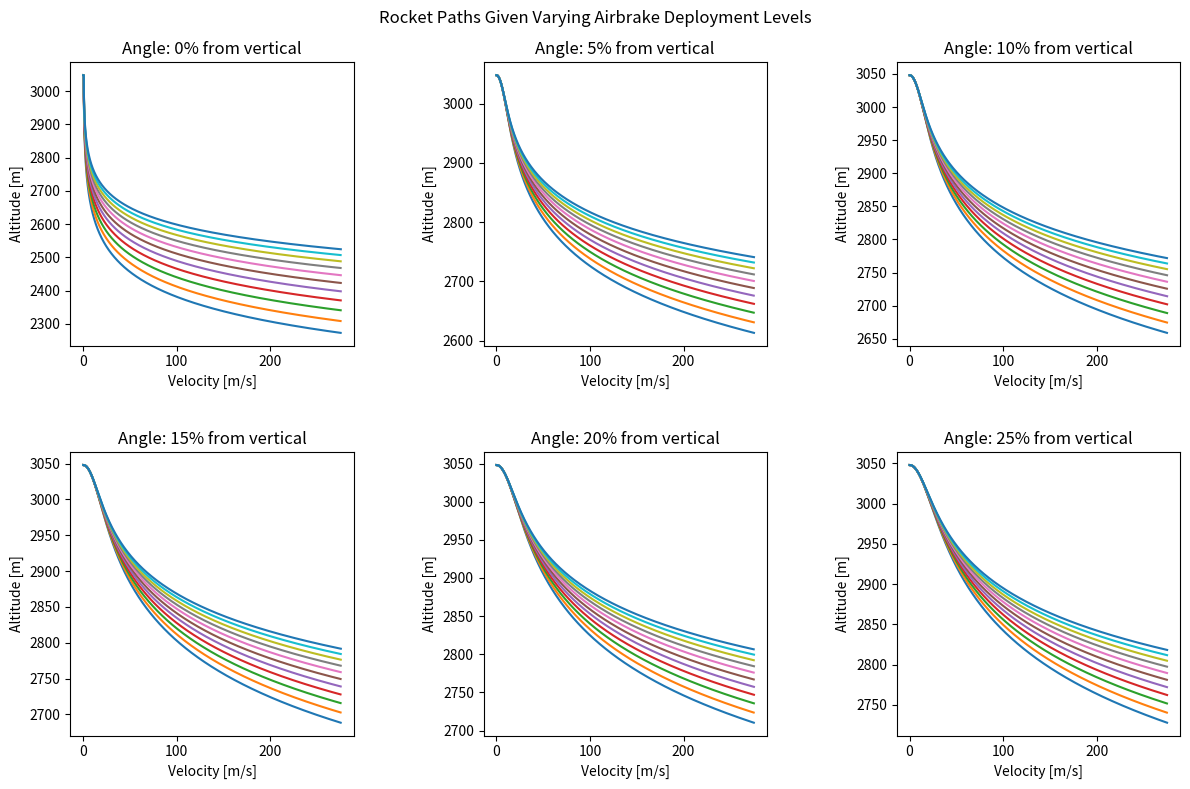

This figure's Python source:
#Backwards Simulation
#from pyatmos import expo
import matplotlib.pyplot as plt
import numpy as np
import math as Math

#2-Dimensional Physics
targetAltitude = 3048 #Target altitude in m
step = .1
maxSpeed = 275 #Deployment limiter of airbrakes based on rocket speed
angle = 90 #Launch angle in degrees from x-axis
R = 287.05 #Specific gas constant
Ru = 8.314 #Universal gas constant
T0 = 300 #Temp at sea level
P0 = 101325 #Air pressure at sea level
M = 0.0289644 #Molar mass of air
L = .0098 #Lapse rateg = 9.81 #Acceleration of gravity
g = 9.81 #Acceleration of gravity
m = 27.5 #Rocket's mass in kg
CdABody = .5376 #Drag*Area of rocket body
x = 0 #Horizontal position of the rocket
y = targetAltitude #Vertical position of the rocket
p0 = [x, y] #Tuple representing positional vector of the rocket
initialSpeed = .5 #Speed of rocket at target apogee in m/s (non-zero due to calculation issues)
v0 = [initialSpeed*Math.cos(Math.radians(angle)), initialSpeed*Math.sin(Math.radians(angle))] #Velocity vector of the rocket at apogee

fig, ax = plt.subplots(2, 3, figsize=(12, 8))
lines = []
plt.suptitle(f"Rocket Paths Given Varying Airbrake Deployment Levels")

for i in range (6):
    angle = 90 - i*5
    for j in range (11):
        altitude = targetAltitude #Changing altitude
        velocity = [initialSpeed*Math.cos(Math.radians(angle)), initialSpeed*Math.sin(Math.radians(angle))] #Set initial velocity
        speed = initialSpeed
        position = p0
        brakeLevel = j/10.0 #Brake level as decimal for computing
        CdABrakes = CdABody*.5*brakeLevel #Drag*Area of airbrakes
        CdATotal = CdABody + CdABrakes #Total drag of the rocket
        counter = 0 #Keeps track of the number of steps
        angles = []
        velocities = [] #Holds the velocity information at each step for plotting
        altitudes = [] #Holds the altitude information at each step for plotting
        velocities.append(0) #initial starting conditions
        angles.append(65)
        altitudes.append(3048)
        print(f"Given target altitude of: {targetAltitude} and a deployment level of {brakeLevel*100}% at angle of {angle}")

        while speed <= maxSpeed:
            T = T0-(L*altitude)
            P = P0*Math.exp(-1*M*g*altitude/(Ru*T))
            rho = P/(R*T)
            dvxdh = abs(-(-(.5*(1.0/m))*(rho)*speed*speed*CdATotal)/speed*Math.sin(Math.radians(angle))) #Change in velocity over altitude
            dvydh = abs(-(-1*g-(.5*(1.0/m))*(rho)*speed*speed*CdATotal)/speed*Math.cos(Math.radians(angle))) #Change in velocity over altitude
            velocity[0] = velocity[0] + dvxdh*step
            velocity[1] = velocity[1] + dvydh*step
            speed = Math.sqrt(Math.pow(velocity[0], 2) + Math.pow(velocity[1], 2))
            altitude = altitude - step
            counter += 1
            velocities.append(speed) #Holds data for plotting 
            angles.append(angle)
            altitudes.append(altitude)
            #print(f"The change in velocity is: {dvydh*step}, the new velocity is {speed}m")

        k = int(i/3)
        l = i%3
        (line,) = ax[k, l].plot(velocities, altitudes, label=f"{int(brakeLevel*100)}%")
        lines.append(line)
        print(f"the rocket will need to begin deployment at {altitude}m at speed {speed}\n")

        """leg = ax[k, l].legend(loc="upper right")
        for legline, origline in zip(leg.get_lines(), lines):
            legline.set_picker(True)  # make legend entries clickable

        def on_pick(event):
            legline = event.artist
            index = leg.get_lines().index(legline)
            origline = lines[index]
            visible = not origline.get_visible()
            origline.set_visible(visible)
            legline.set_alpha(1.0 if visible else 0.2)  # dim legend if hidden
            fig.canvas.draw()

        fig.canvas.mpl_connect("pick_event", on_pick)"""

        ax[k,l].set_title(f"Angle: {90 - angle}% from vertical")
        ax[k,l].set_xlabel("Velocity [m/s]")
        ax[k,l].set_ylabel("Altitude [m]")

        
        
fig.tight_layout(h_pad=3, w_pad=5)
plt.savefig('SimResults.png')
plt.show()

            

        
'''
# 1-Dimensional Physics
targetAltitude = 3048 #Target altitude in m
step = .1 #Step size in m
maxSpeed = 275 #Deployment limiter of airbrakes based on rocket speed
R = 287.05 #Specific gas constant
Ru = 8.314 #Universal gas constant
T0 = 300 #Temp at sea level
P0 = 101325 #Air pressure at sea level
M = 0.0289644 #Molar mass of air
L = .0098 #Lapse rate
g = 9.81 #Acceleration of gravity
m = 27.5 #Rocket's mass in kg
v0 = .5 #Initial velocity of rocket in m/s
brakeLevel = 1 #Percentage of airbrake deployment
CdABody = .5376 #Drag*Area of rocket body

fig, ax = plt.subplots(figsize=(8, 6))
lines = []

for i in range (11):
    altitude = targetAltitude #Changing altitude
    v = v0 #Changing velocity
    brakeLevel = i/10.0 #Brake level as decimal for computing
    CdABrakes = CdABody*.35*brakeLevel #Drag*Area of airbrakes
    CdATotal = CdABody + CdABrakes #Total drag of the rocket
    counter = 0 #Keeps track of the number of steps
    velocities = [] #Holds the velocity information at each step for plotting
    altitudes = [] #Holds the altitude information at each step for plotting
    velocities.append(0) #initial starting conditions
    altitudes.append(3048)
    print(f"Given target altitude of: {targetAltitude} and a deployment level of {brakeLevel*100}%")

    while v <= maxSpeed:
        #expo_geom = expo([altitude/1000]) # Access air density at altitude (km)
        T = T0-(L*altitude)
        P = P0*Math.exp(-1*M*g*altitude/(Ru*T))
        rho = P/(R*T)
        dvdh = -(-1*g-(.5*(1.0/m))*(rho)*v*v*CdATotal)/v #Change in velocity over altitude
        altitude = altitude-step #Linear approximation for altitude
        v = v+dvdh*step #Linear approximation for velocity
        counter += 1
        velocities.append(v) #Holds data for plotting 
        altitudes.append(altitude)
        #print(f"The change in velocity is: {dvdh*step}, the new velocity is {v}m")

    (line,) = ax.plot(velocities, altitudes, label=f"{int(brakeLevel*100)}%")
    lines.append(line)
    print(f"the rocket will need to begin deployment at {altitude}m\n")

leg = ax.legend(loc="upper right")
for legline, origline in zip(leg.get_lines(), lines):
    legline.set_picker(True)  # make legend entries clickable

def on_pick(event):
    legline = event.artist
    index = leg.get_lines().index(legline)
    origline = lines[index]
    visible = not origline.get_visible()
    origline.set_visible(visible)
    legline.set_alpha(1.0 if visible else 0.2)  # dim legend if hidden
    fig.canvas.draw()

fig.canvas.mpl_connect("pick_event", on_pick)


plt.title("Rocket Paths Given Varying Airbrake Deployment Levels")
plt.xlabel("Velocity [m/s]")
plt.ylabel("Altitude [m]")
plt.show()
'''